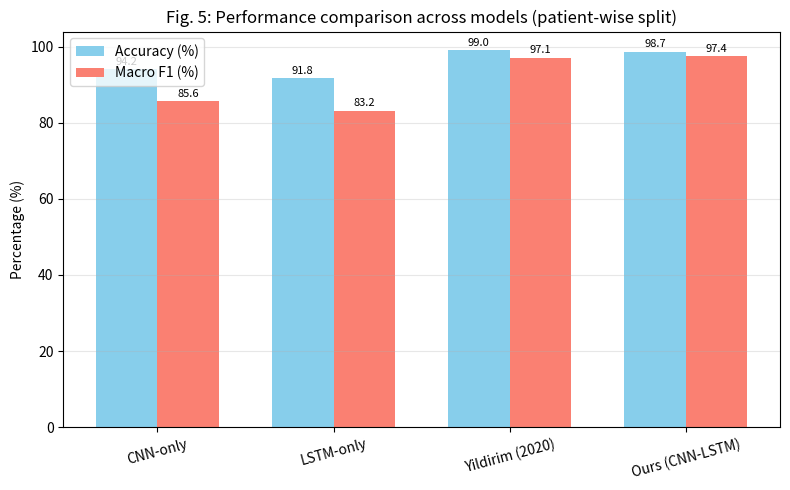

Recreate this plot in Python.
import numpy as np
import matplotlib.pyplot as plt

models = ['CNN-only', 'LSTM-only', 'Yildirim (2020)', 'Ours (CNN-LSTM)']
accuracy = [94.2, 91.8, 99.0, 98.7]
macro_f1 = [85.6, 83.2, 97.1, 97.4]

x = np.arange(len(models))
width = 0.35

fig, ax = plt.subplots(figsize=(8,5))
rects1 = ax.bar(x - width/2, accuracy, width, label='Accuracy (%)', color='skyblue')
rects2 = ax.bar(x + width/2, macro_f1, width, label='Macro F1 (%)', color='salmon')

ax.set_ylabel('Percentage (%)')
ax.set_title('Fig. 5: Performance comparison across models (patient-wise split)')
ax.set_xticks(x)
ax.set_xticklabels(models, rotation=15)
ax.legend()
ax.grid(axis='y', alpha=0.3)

for rect in rects1 + rects2:
    height = rect.get_height()
    ax.annotate(f'{height:.1f}', xy=(rect.get_x() + rect.get_width()/2, height),
                xytext=(0, 3), textcoords="offset points", ha='center', fontsize=8)

plt.tight_layout()
plt.savefig("fig5_performance_bars.png", dpi=300)
plt.show()
